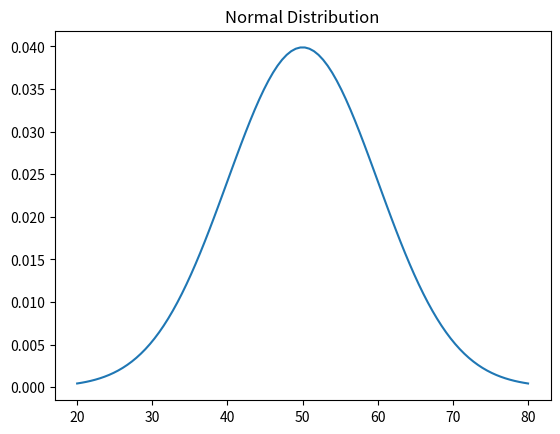

Write the Python code that produced this figure.
import scipy
import numpy as np
import matplotlib.pyplot as plt

""" Exercise 1: Basic Usage of SciPy

    Task: Import the SciPy library and explore its version.
"""
print("\nExercise 1\n")

print(scipy.__version__)


""" Exercise 2: Descriptive Statistics

    Task: Given a sample dataset, calculate the mean, median, variance, and standard deviation using SciPy.
    Sample Dataset: 
"""

data = [12, 15, 13, 12, 18, 20, 22, 21]
print("\nExercise 2\n")

print(f"Mean: {scipy.stats.tmean(data)}\nMedian: {np.median(data)}\nVariance: {scipy.stats.tvar(data)}\nstd: {scipy.stats.tstd(data)}") 


"""  Exercise 3: Understanding Distributions

    Task: Generate a normal distribution using SciPy with a mean of 50 and a standard deviation of 10. Plot this distribution.
"""

print("\nExercise 3\n")
mu = 50
std = 10

x = np.linspace(mu - 3*std, mu + 3*std, 100)
plt.plot(x, scipy.stats.norm.pdf(x, mu, std))
plt.title("Normal Distribution")
#plt.show()

""" Exercise 4: T-Test Application

    Task: Perform a T-test on two sets of randomly generated data.
"""

print("\nExercise 4\n")

data1 = np.random.normal(50, 10, 100)
data2 = np.random.normal(60, 10, 100)

t_stat, p_val = scipy.stats.ttest_ind(data1, data2)
print(f"t-statistic: {np.round(np.abs(t_stat),2)}\np-value {p_val,2}\nt-statistic > 2 and p-value < 0.05, therefore we can reject the null hypothesis that the to distibutions have the same mean value.")

print("\nExercise 5\n")

""" Exercise 5: Linear Regression Analysis

Objective: Apply linear regression to a dataset and interpret the results.

    Task: Given a dataset of housing prices (house_prices) and their corresponding sizes (house_sizes), use linear regression to predict the price of a house given its size.
    Dataset:
        house_sizes: [50, 70, 80, 100, 120] (in square meters)
        house_prices: [150,000, 200,000, 210,000, 250,000, 280,000] (in currency units)
    Questions:
    What is the slope and intercept of the regression line?
    Predict the price of a house that is 90 square meters.
    Interpret the meaning of the slope in the context of housing prices.
"""

print("\nExercise 5\n")

house_sizes= [50, 70, 80, 100, 120] # (in square meters)
house_prices= [150000, 200000, 210000, 250000, 280000]  # (in currency units)

slope, intercept, r_value, p_value, std_err = scipy.stats.linregress(house_sizes, house_prices)

print("Slope:", slope)
print("Intercept:", intercept)
print(f"The price of a house that is 90 sqm wil be ${round(slope*90+intercept)}.")


""" Exercise 6: Understanding ANOVA

Objective: Test understanding of ANOVA and its application.

    Task: Three different fertilizers are applied to three separate groups of plants to test their effectiveness. The growth in centimeters is recorded.
    Dataset:
        fertilizer_1: [5, 6, 7, 6, 5]
        fertilizer_2: [7, 8, 7, 9, 8]
        fertilizer_3: [4, 5, 4, 3, 4]
    Questions:
    Perform an ANOVA test on the given data. What are the F-value and P-value?
    Based on the P-value, do the fertilizers have significantly different effects on plant growth?
    Explain what would happen if the P-value were greater than 0.05. """


print("\nExercise 6\n")

fertilizer_1 = [5, 6, 7, 6, 5]
fertilizer_2 = [7, 8, 7, 9, 8]
fertilizer_3 = [4, 5, 4, 3, 4]

f_value, p_value = scipy.stats.f_oneway(fertilizer_1, fertilizer_2, fertilizer_3)
print("F-value:", f_value)
print("P-value:", p_value)
print("Mean values: ",  np.mean(fertilizer_1), np.mean(fertilizer_2), np.mean(fertilizer_3))

print("f-values is high and p-value is low. Therefore we can reject the null hypothesis that the three fertilizers generate the same effects on plant growth (equal mean values). That means the fertilizers generate different growth rates.")
print("If p-value is not lower than 0.05, that would mean that we can't reject the null hypothesis, ie, maybe the three fertilizers do generate the same effect.")
